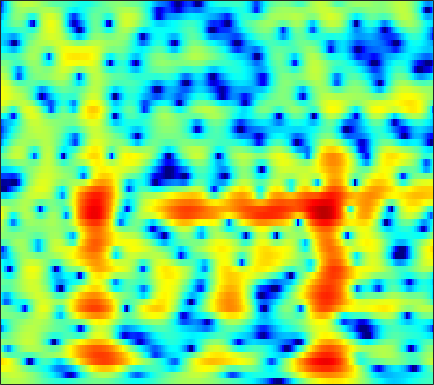

Source data for this figure (header and first rows):
0.91987, 1.1644, 1.4383, 1.6516, 1.7717, 1.8804, 1.9343, 1.9366, 1.8831, 1.7676, 1.5943, 1.4296, 1.1672, 0.86014, 0.60344, 0.22961, -0.1735, -0.49353, -0.93253, -1.3756, -1.8125, -2.1269, -2.5188, -2.8741
1.538, 1.885, 2.244, 2.494, 2.613, 2.69, 2.679, 2.616, 2.469, 2.252, 1.974, 1.729, 1.357, 0.9402, 0.6016, 0.1181, -0.4013, -0.8139, -1.393, -2.007, -2.658, -3.174, -3.906, -4.703
4.32, 4.38, 4.344, 4.179, 3.973, 3.591, 3.093, 2.652, 1.98, 1.237, 0.4591, -0.1234, -0.8548, -1.496, -1.9, -2.339, -2.707, -2.973, -3.359, -3.829, -4.429, -4.986, -5.887, -6.967
6.263, 5.935, 5.418, 4.804, 4.271, 3.44, 2.437, 1.538, 0.06676, -1.849, -4.459, -7.188, -13.07, -31.6, -17.08, -9.866, -6.443, -4.875, -3.526, -2.773, -2.47, -2.501, -2.869, -3.569
1.721, 0.7112, -0.5362, -1.452, -1.817, -1.912, -1.767, -1.643, -1.576, -1.662, -1.864, -2.039, -2.21, -2.193, -2.037, -1.667, -1.193, -0.8238, -0.3933, -0.0388, 0.2357, 0.3881, 0.5318, 0.6557
-1.648, -3.843, -7.367, -9.901, -8.929, -5.972, -3.493, -2.099, -0.7283, 0.2343, 0.9129, 1.275, 1.601, 1.788, 1.845, 1.823, 1.696, 1.532, 1.216, 0.8043, 0.2927, -0.1355, -0.6907, -1.097
0.7708, 0.408, 0.08481, -0.0188, 0.05939, 0.3384, 0.7612, 1.121, 1.6, 2.028, 2.366, 2.541, 2.659, 2.647, 2.547, 2.276, 1.821, 1.344, 0.4892, -0.6824, -2.301, -3.892, -6.805, -11.55
-2.266, -2.05, -1.607, -1.066, -0.6294, -0.04408, 0.5199, 0.9123, 1.378, 1.769, 2.071, 2.231, 2.351, 2.359, 2.288, 2.084, 1.74, 1.389, 0.7985, 0.07338, -0.7538, -1.411, -2.301, -3.09
-10.82, -8.251, -5.697, -3.823, -2.72, -1.532, -0.5943, -0.0168, 0.6157, 1.118, 1.506, 1.735, 1.966, 2.101, 2.135, 2.1, 1.976, 1.825, 1.56, 1.228, 0.8387, 0.5086, 0.05729, -0.3592
-6.027, -5.153, -3.944, -2.859, -2.16, -1.381, -0.7597, -0.3749, 0.05843, 0.4275, 0.7538, 0.9837, 1.279, 1.54, 1.705, 1.877, 1.978, 1.99, 1.906, 1.7, 1.372, 1.048, 0.5514, 0.003186
-0.1352, -0.2362, -0.2915, -0.3099, -0.3267, -0.3946, -0.5406, -0.6932, -0.9297, -1.118, -1.14, -0.9834, -0.5026, 0.2226, 0.839, 1.629, 2.276, 2.624, 2.861, 2.833, 2.531, 2.105, 1.26, 0.001537
0.3759, -0.1605, -0.7561, -1.177, -1.424, -1.778, -2.314, -2.986, -4.472, -7.082, -11.64, -15.21, -10.03, -4.792, -2.114, 0.3979, 2.079, 2.944, 3.671, 3.989, 3.938, 3.661, 2.94, 1.82
-6.006, -8.46, -11.39, -10.86, -8.909, -6.66, -5.238, -4.671, -4.468, -4.668, -4.824, -4.607, -3.647, -2.067, -0.7836, 0.7162, 1.865, 2.499, 3.073, 3.337, 3.297, 3.1, 2.69, 2.199
-5.313, -6.749, -8.049, -7.71, -6.59, -4.827, -3.308, -2.385, -1.394, -0.6215, 0.03249, 0.508, 1.126, 1.745, 2.18, 2.64, 2.976, 3.113, 3.123, 2.91, 2.474, 2.019, 1.261, 0.3231
-1.551, -1.745, -1.879, -1.79, -1.566, -1.096, -0.5186, -0.05098, 0.5969, 1.228, 1.772, 2.133, 2.56, 2.883, 3.033, 3.108, 3.049, 2.888, 2.469, 1.817, 0.9492, 0.1082, -1.305, -3.171
-0.8449, -1.084, -1.313, -1.364, -1.267, -0.9484, -0.4381, 0.03536, 0.7064, 1.375, 2.003, 2.402, 2.812, 3.061, 3.135, 3.101, 2.849, 2.523, 1.907, 1.078, 0.003494, -0.9582, -2.433, -3.955
-1.689, -2.674, -3.953, -4.903, -5.047, -4.327, -2.895, -1.68, -0.1487, 1.131, 2.189, 2.827, 3.442, 3.817, 3.956, 3.921, 3.609, 3.212, 2.476, 1.452, 0.1273, -1.028, -2.789, -4.787
-3.077, -4.947, -8.535, -14.93, -21.1, -12.03, -6.374, -3.666, -1.043, 0.8886, 2.278, 3.062, 3.816, 4.278, 4.454, 4.425, 4.171, 3.819, 3.084, 2.039, 0.6479, -0.6935, -3.13, -6.654
-4.214, -4.981, -5.744, -5.995, -5.756, -4.845, -3.448, -2.3, -0.8718, 0.3787, 1.391, 1.954, 2.483, 2.777, 2.841, 2.783, 2.607, 2.373, 1.942, 1.423, 0.7555, 0.1517, -0.6739, -1.588
-9.44, -9.87, -8.819, -6.955, -5.549, -3.849, -2.41, -1.484, -0.4328, 0.3206, 0.8125, 1.014, 1.06, 0.8601, 0.586, 0.1886, -0.2368, -0.4569, -0.5056, -0.3543, -0.09532, 0.1309, 0.4657, 0.7404
-12.46, -13.45, -9.935, -6.333, -4.313, -2.285, -0.8279, -0.02459, 0.7355, 1.16, 1.21, 1.02, 0.3988, -0.6829, -1.85, -4.008, -6.781, -8.325, -7.511, -4.81, -2.338, -0.8581, 0.5659, 1.632
-1.921, -1.982, -1.705, -1.171, -0.6563, 0.008948, 0.5969, 0.9601, 1.243, 1.348, 1.205, 0.8961, 0.1684, -0.9566, -2.147, -4.22, -6.636, -8.055, -7.248, -4.748, -2.357, -0.8776, 0.5789, 1.586
0.5934, 0.3576, 0.09286, -0.07825, -0.1411, -0.1397, -0.06753, 0.03282, 0.161, 0.2328, 0.2495, 0.1688, -0.03977, -0.3976, -0.7182, -1.109, -1.444, -1.529, -1.358, -0.9534, -0.3351, 0.09524, 0.6629, 1.123
1.498, 0.8166, -0.1451, -1.07, -1.692, -2.243, -2.382, -2.243, -1.761, -1.195, -0.7007, -0.3878, -0.09465, 0.06513, 0.1281, 0.1095, 0.1176, 0.1652, 0.2208, 0.3889, 0.585, 0.7374, 0.9099, 1.033
2.794, 1.545, -0.5097, -3.263, -5.912, -9.863, -10.06, -7.502, -4.397, -2.156, -0.7176, 0.02527, 0.6258, 0.9245, 0.9967, 0.8984, 0.7803, 0.6899, 0.6237, 0.7261, 0.8867, 1.104, 1.332, 1.416
4.601, 3.477, 1.654, -0.5601, -2.416, -4.556, -4.756, -3.637, -1.593, -0.04564, 1.087, 1.587, 1.836, 1.631, 1.156, 0.2552, -1.044, -2.083, -2.823, -2.521, -1.377, -0.4361, 0.6209, 1.231
3.723, 3.109, 2.304, 1.569, 1.133, 0.7546, 0.6984, 0.8342, 1.175, 1.574, 1.848, 1.893, 1.692, 1.025, 0.1559, -1.701, -4.743, -8.416, -16.84, -11.46, -5.692, -3.245, -1.366, -0.2289
0.1016, -0.225, -0.4915, -0.5835, -0.5296, -0.3052, 0.02951, 0.3889, 0.8007, 1.274, 1.606, 1.768, 1.794, 1.585, 1.268, 0.5447, -0.2238, -0.8814, -1.35, -1.367, -0.9199, -0.5561, -0.1718, -0.1167
-6.694, -7.009, -6.849, -6.187, -5.488, -4.441, -3.355, -2.519, -1.38, -0.3269, 0.6305, 1.269, 1.946, 2.458, 2.719, 2.927, 2.98, 2.959, 2.898, 2.776, 2.585, 2.316, 1.883, 1.019
-21.34, -25.27, -20.54, -15.97, -13.88, -11.93, -10.11, -8.777, -6.581, -4.401, -2.386, -1.058, 0.4545, 1.656, 2.35, 3.123, 3.598, 3.888, 4.04, 4.041, 3.836, 3.544, 2.941, 2.04
-18.64, -19.08, -18.91, -18.47, -18.82, -21.11, -26.66, -22.21, -14.38, -9.36, -5.797, -3.779, -1.649, -0.00657, 0.9794, 1.974, 2.742, 3.139, 3.499, 3.657, 3.633, 3.513, 3.153, 2.687
-12.64, -12.57, -12.64, -12.91, -13.25, -13.62, -13.37, -12.35, -10.03, -7.457, -5.077, -3.563, -1.864, -0.503, 0.3581, 1.259, 2.003, 2.403, 2.838, 3.098, 3.217, 3.205, 3.093, 2.854
-7.166, -6.987, -6.734, -6.452, -6.224, -5.837, -5.321, -4.753, -3.952, -3.03, -2.137, -1.517, -0.7682, -0.1376, 0.2786, 0.8286, 1.353, 1.717, 2.178, 2.532, 2.771, 2.824, 2.792, 2.548
-2.935, -2.58, -2.074, -1.583, -1.208, -0.7587, -0.3578, -0.09961, 0.2042, 0.3711, 0.3621, 0.2368, -0.08832, -0.5076, -0.825, -0.9221, -0.6215, -0.02544, 0.8665, 1.723, 2.325, 2.563, 2.553, 2.166
-1.449, -0.7379, 0.1501, 0.9434, 1.464, 2.049, 2.486, 2.662, 2.722, 2.487, 1.901, 1.15, -0.436, -2.997, -5.931, -11.73, -9.699, -5.324, -1.578, 0.7266, 2.02, 2.554, 2.643, 2.165
-4.63, -3.303, -1.771, -0.4535, 0.3494, 1.24, 1.89, 2.235, 2.423, 2.337, 1.927, 1.375, 0.2753, -1.229, -2.474, -3.675, -3.401, -2.218, -0.5003, 0.8975, 1.822, 2.152, 2.205, 1.771
-9.159, -7.333, -5.269, -3.571, -2.475, -1.27, -0.3161, 0.2503, 0.8155, 1.166, 1.302, 1.291, 1.157, 0.9524, 0.8237, 0.7409, 0.8687, 1.038, 1.39, 1.699, 1.916, 1.931, 1.786, 1.388
-11.46, -9.813, -7.772, -6.002, -4.807, -3.432, -2.253, -1.511, -0.6347, 0.06865, 0.6294, 0.9621, 1.307, 1.562, 1.703, 1.861, 1.999, 2.066, 2.137, 2.153, 2.07, 1.973, 1.719, 1.358
-13.39, -11.44, -9.274, -7.492, -6.379, -5.044, -3.835, -2.951, -1.879, -0.8729, 0.01721, 0.5933, 1.23, 1.72, 1.993, 2.248, 2.364, 2.412, 2.361, 2.244, 2.05, 1.875, 1.593, 1.28
-11.31, -9.872, -8.573, -7.804, -7.406, -6.799, -5.866, -4.803, -3.253, -1.659, -0.2561, 0.6184, 1.535, 2.176, 2.505, 2.731, 2.741, 2.675, 2.428, 2.089, 1.712, 1.394, 1.019, 0.7087
-4.149, -4.332, -5.075, -6.684, -8.796, -13.66, -14.71, -9.675, -4.679, -1.512, 0.6467, 1.779, 2.83, 3.427, 3.634, 3.629, 3.359, 2.959, 2.289, 1.412, 0.457, -0.2911, -1.101, -1.545
1.918, 1.378, 0.3952, -0.9471, -2.136, -3.53, -3.597, -2.485, -0.5251, 1.253, 2.559, 3.237, 3.734, 3.834, 3.642, 3.107, 2.276, 1.433, 0.0797, -1.588, -3.805, -5.934, -9.66, -12.7
4.11, 3.786, 3.291, 2.767, 2.386, 2.021, 1.89, 1.906, 2.096, 2.313, 2.406, 2.35, 2.017, 1.358, 0.6241, -0.6921, -2.418, -3.792, -5.758, -7.475, -8.944, -10.06, -11.66, -12.26
4.676, 4.483, 4.154, 3.783, 3.499, 3.13, 2.788, 2.544, 2.238, 1.893, 1.466, 1.028, 0.246, -0.8874, -2.01, -4.072, -6.996, -10.15, -16.49, -21.49, -15.12, -12.11, -9.705, -7.924
4.599, 4.406, 4.042, 3.578, 3.193, 2.638, 2.072, 1.693, 1.205, 0.7652, 0.342, -0.01396, -0.5967, -1.403, -2.195, -3.589, -5.372, -6.86, -8.789, -9.527, -8.636, -7.449, -5.837, -4.473
3.917, 3.644, 3.106, 2.36, 1.665, 0.6152, -0.4823, -1.225, -1.927, -2.151, -1.999, -1.75, -1.461, -1.307, -1.346, -1.536, -1.869, -2.143, -2.402, -2.473, -2.289, -1.961, -1.423, -0.8573
2.674, 2.353, 1.639, 0.5494, -0.5793, -2.612, -5.45, -8.318, -12.07, -10.62, -6.968, -4.871, -2.897, -1.603, -0.9528, -0.3934, -0.0831, 0.01556, 0.1102, 0.1918, 0.3217, 0.4539, 0.7135, 1.062
1.146, 0.9536, 0.4064, -0.5024, -1.445, -3.131, -5.342, -7.309, -9.253, -8.464, -6.017, -4.275, -2.424, -1.119, -0.4183, 0.167, 0.4531, 0.5146, 0.4047, 0.1989, -0.001621, -0.09191, 0.01251, 0.4065
-0.3535, -0.2918, -0.4241, -0.7745, -1.14, -1.698, -2.221, -2.536, -2.631, -2.314, -1.677, -1.089, -0.3117, 0.3453, 0.6806, 0.8883, 0.77, 0.468, -0.3321, -1.563, -3.191, -4.456, -5.217, -4.048
-2.365, -2.158, -2.099, -2.235, -2.394, -2.552, -2.57, -2.41, -1.975, -1.365, -0.623, -0.07368, 0.6017, 1.136, 1.383, 1.479, 1.227, 0.7647, -0.3038, -2.108, -5.067, -8.544, -13.53, -8.417
-5.102, -5.046, -5.385, -6.117, -6.846, -7.774, -8.003, -7.368, -5.876, -4.146, -2.559, -1.534, -0.4116, 0.4166, 0.8782, 1.247, 1.357, 1.24, 0.8918, 0.3333, -0.3055, -0.6898, -0.7988, -0.2962
-6.848, -7.024, -7.832, -9.504, -11.66, -17.07, -39.99, -18.62, -11.14, -7.208, -4.643, -3.207, -1.769, -0.6991, -0.0763, 0.572, 1.054, 1.333, 1.585, 1.76, 1.895, 2.014, 2.188, 2.402
-6.709, -6.657, -6.863, -7.414, -7.976, -8.674, -8.767, -8.183, -6.839, -5.342, -4.015, -3.2, -2.315, -1.579, -1.095, -0.4318, 0.2533, 0.7968, 1.48, 2.098, 2.615, 2.922, 3.221, 3.384
-5.933, -5.389, -4.801, -4.353, -4.078, -3.77, -3.449, -3.22, -2.901, -2.655, -2.616, -2.761, -3.13, -3.571, -3.696, -3.279, -2.124, -1.008, 0.505, 1.796, 2.795, 3.333, 3.8, 3.982
-6.2, -5.078, -3.795, -2.709, -2.036, -1.313, -0.8085, -0.5799, -0.5009, -0.7651, -1.486, -2.431, -4.539, -8.414, -13.99, -17.25, -7.621, -3.901, -0.6809, 1.433, 2.846, 3.557, 4.118, 4.284
-8.471, -6.851, -4.905, -3.251, -2.212, -1.086, -0.265, 0.1606, 0.4217, 0.3269, -0.125, -0.7127, -1.84, -3.168, -3.933, -3.95, -2.66, -1.383, 0.2584, 1.567, 2.502, 2.975, 3.319, 3.356
-12.03, -9.666, -6.871, -4.576, -3.159, -1.63, -0.4761, 0.1593, 0.7432, 1.059, 1.134, 1.056, 0.8569, 0.6412, 0.5247, 0.5158, 0.6876, 0.8991, 1.209, 1.477, 1.641, 1.688, 1.64, 1.477
-13.86, -10.3, -6.863, -4.318, -2.801, -1.188, 0.03995, 0.751, 1.476, 1.972, 2.259, 2.364, 2.393, 2.316, 2.2, 2.001, 1.738, 1.521, 1.155, 0.7201, 0.2331, -0.153, -0.6452, -1.058
